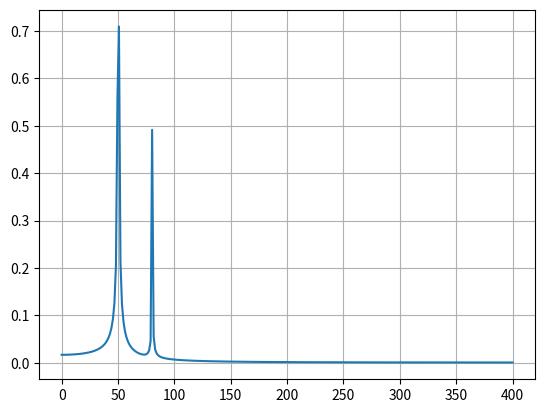

Python code for this plot:
import numpy as np
from scipy.fftpack import fft
# Number of sample points
N = 600
# sample spacing
T = 1.0 / 800.0
x = np.linspace(0.0, N*T, N)
y = np.sin(50.0 * 2.0*np.pi*x) + 0.5*np.sin(80.0 * 2.0*np.pi*x)
yf = fft(y)
xf = np.linspace(0.0, 1.0/(2.0*T), N//2)
import matplotlib.pyplot as plt
plt.plot(xf, 2.0/N * np.abs(yf[0:N//2]))
plt.grid()
plt.show()